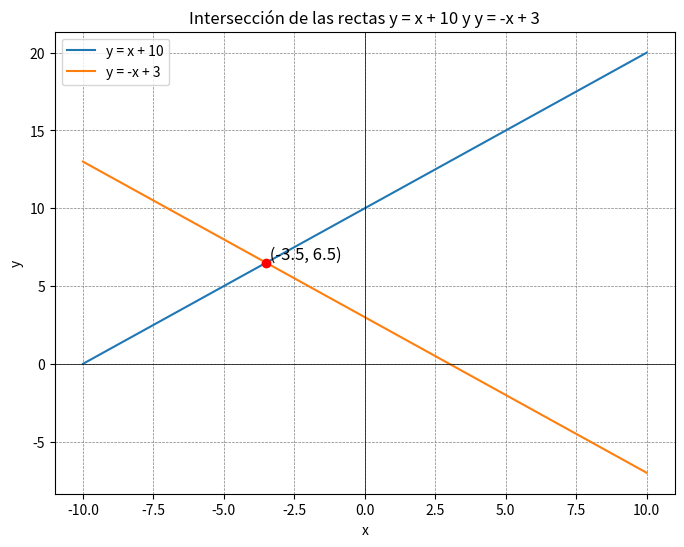

Source code (Python):
import matplotlib.pyplot as plt
import numpy as np

# Definimos los rangos de x para las rectas
x = np.linspace(-10, 10, 400)

# Definimos las funciones
y1 = x + 10
y2 = -x + 3

# Graficamos las rectas
plt.figure(figsize=(8, 6))
plt.plot(x, y1, label='y = x + 10')
plt.plot(x, y2, label='y = -x + 3')

# Graficamos el punto de intersección
plt.scatter(-3.5, 6.5, color='red', zorder=5)
plt.text(-3.5, 6.5, ' (-3.5, 6.5)', fontsize=12, verticalalignment='bottom')

# Configuramos la gráfica
plt.axhline(0, color='black',linewidth=0.5)
plt.axvline(0, color='black',linewidth=0.5)
plt.grid(color = 'gray', linestyle = '--', linewidth = 0.5)
plt.legend()
plt.title('Intersección de las rectas y = x + 10 y y = -x + 3')
plt.xlabel('x')
plt.ylabel('y')

# Mostramos la gráfica
plt.show()
